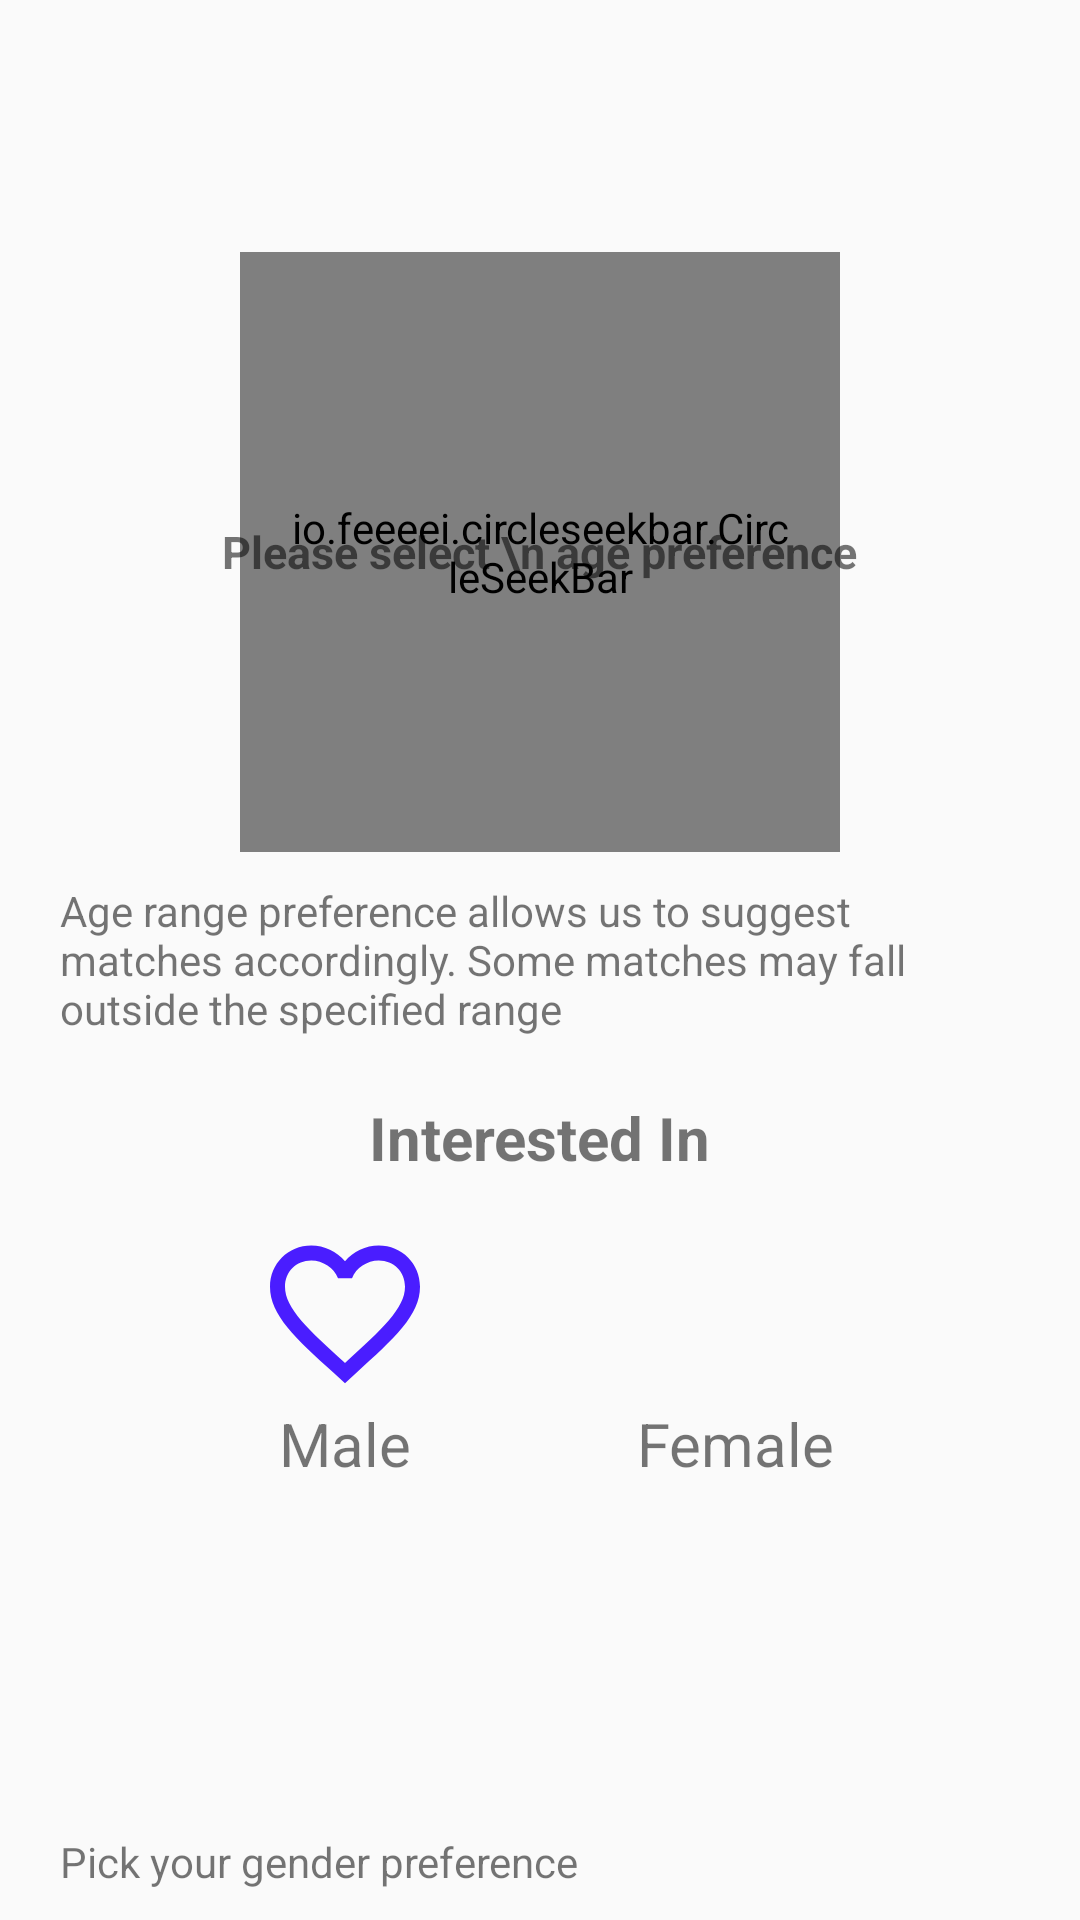

Produce the Android XML layout that renders to this screen, including the resource entries it uses.
<!-- AndroidManifest.xml: application theme AppTheme -->
<!-- res/layout/fragment_match_preferences.xml -->
<?xml version="1.0" encoding="utf-8"?>
<RelativeLayout xmlns:android="http://schemas.android.com/apk/res/android"
    xmlns:tools="http://schemas.android.com/tools"
    android:layout_width="match_parent"
    android:layout_height="match_parent"
    xmlns:app="http://schemas.android.com/apk/res-auto"
    tools:context=".MatchPreferences">

    <RelativeLayout
        android:layout_width="match_parent"
        android:layout_height="wrap_content"
        android:layout_above="@id/info"
        android:layout_marginBottom="10dp"
        >

        <io.feeeei.circleseekbar.CircleSeekBar
            android:id="@+id/circle_seek_bar"
            android:layout_width="200dp"
            android:layout_height="200dp"
            android:padding="16dp"
            app:wheel_pointer_radius="8dp"
            app:wheel_reached_width="15dp"
            app:wheel_unreached_width="15dp"
            app:wheel_scroll_only_one_circle="true"
            android:layout_centerHorizontal="true"
            app:wheel_max_process="70"
            />

        <TextView
            android:id="@+id/progress"
            android:layout_width="wrap_content"
            android:layout_height="wrap_content"
            android:layout_centerHorizontal="true"
            android:layout_centerVertical="true"
            android:textSize="15dp"
            android:text="Please select \n age preference"
            android:textColor="@color/red_500"
            android:textStyle="bold"
            />

    </RelativeLayout>

    <TextView
        android:id="@+id/info"
        android:layout_width="wrap_content"
        android:layout_height="wrap_content"
        android:text="Age range preference allows us to suggest matches accordingly. Some matches may fall outside the specified range"
        android:layout_centerVertical="true"
        android:layout_centerHorizontal="true"
        android:layout_marginLeft="40dp"
        />

    <TextView
        android:id="@+id/Interested_in"
        android:layout_marginTop="20dp"
        android:layout_width="wrap_content"
        android:layout_height="wrap_content"
        android:layout_centerHorizontal="true"
        android:layout_below="@id/info"
        android:text="Interested In"
        android:textStyle="bold"
        android:textSize="20sp"
        />

    <TextView
        android:layout_width="wrap_content"
        android:layout_height="wrap_content"
        android:text="Pick your gender preference"
        android:layout_marginLeft="20dp"
        android:layout_marginBottom="10dp"
        android:layout_alignParentBottom="true"
        android:layout_alignParentStart="true"/>

    <LinearLayout
        android:id="@+id/male_female_selection"
        android:layout_width="match_parent"
        android:layout_height="wrap_content"
        android:layout_below="@id/Interested_in"
        android:layout_marginTop="15dp"
        android:orientation="horizontal"
        android:gravity="center">

        <LinearLayout
            android:layout_width="80dp"
            android:layout_height="wrap_content"
            android:orientation="vertical"
            >

            <ToggleButton
                android:layout_gravity="center"
                android:gravity="center"
                android:id="@+id/male"
                android:layout_width="60dp"
                android:layout_height="60dp"
                android:background="@drawable/final_male"
                android:checked="false"
                android:text=""
                android:textOff=""
                android:textOn=""
                />

            <TextView
                android:layout_gravity="center"
                android:gravity="center"
                android:id="@+id/male_text"
                android:layout_width="wrap_content"
                android:layout_height="wrap_content"
                android:text="Male"
                android:textSize="20dp"
                />

        </LinearLayout>

        <LinearLayout
            android:layout_width="80dp"
            android:layout_height="wrap_content"
            android:orientation="vertical"
            android:layout_marginLeft="50dp"
            >

            <ToggleButton
                android:layout_gravity="center"
                android:id="@+id/female"
                android:layout_width="60dp"
                android:layout_height="60dp"
                android:background="@drawable/final_female"
                android:checked="false"
                android:text=""
                android:textOff=""
                android:textOn=""
                />

            <TextView
                android:layout_gravity="center"
                android:gravity="center"
                android:id="@+id/female_text"
                android:layout_width="wrap_content"
                android:layout_height="wrap_content"
                android:text="Female"
                android:textSize="20dp"
                />

        </LinearLayout>

    </LinearLayout>

</RelativeLayout>
<!-- resources referenced by this layout -->
<resources>
  <!-- drawable final_female (drawable) -->
  <?xml version="1.0" encoding="utf-8"?>
  <selector xmlns:android="http://schemas.android.com/apk/res/android">
  
      <item
          android:drawable="@drawable/female"
          android:state_checked="true"
          />
  
      <item
          android:drawable="@drawable/female_boundary"
          android:state_checked="false"
          />
  
  </selector>
  <!-- drawable final_male (drawable) -->
  <?xml version="1.0" encoding="utf-8"?>
  <selector xmlns:android="http://schemas.android.com/apk/res/android">
  
      <item
          android:drawable="@drawable/male"
          android:state_checked="true"
          />
  
      <item
          android:drawable="@drawable/male_boundary"
          android:state_checked="false"
          />
  
  </selector>
  <style name="AppTheme" parent="Theme.AppCompat.Light.NoActionBar">
          
          <item name="colorPrimary">@color/colorPrimary</item>
          <item name="colorPrimaryDark">@color/colorPrimaryDark</item>
          <item name="colorAccent">@color/colorAccent</item>
      </style>
  <!-- drawable female (drawable) -->
  <vector android:height="24dp" android:tint="#FF2F82"
      android:viewportHeight="24.0" android:viewportWidth="24.0"
      android:width="24dp" xmlns:android="http://schemas.android.com/apk/res/android">
      <path android:fillColor="#FF000000" android:pathData="M12,21.35l-1.45,-1.32C5.4,15.36 2,12.28 2,8.5 2,5.42 4.42,3 7.5,3c1.74,0 3.41,0.81 4.5,2.09C13.09,3.81 14.76,3 16.5,3 19.58,3 22,5.42 22,8.5c0,3.78 -3.4,6.86 -8.55,11.54L12,21.35z"/>
  </vector>
  <!-- drawable male (drawable) -->
  <vector android:height="24dp" android:tint="#4A1DFF"
      android:viewportHeight="24.0" android:viewportWidth="24.0"
      android:width="24dp" xmlns:android="http://schemas.android.com/apk/res/android">
      <path android:fillColor="#FF000000" android:pathData="M12,21.35l-1.45,-1.32C5.4,15.36 2,12.28 2,8.5 2,5.42 4.42,3 7.5,3c1.74,0 3.41,0.81 4.5,2.09C13.09,3.81 14.76,3 16.5,3 19.58,3 22,5.42 22,8.5c0,3.78 -3.4,6.86 -8.55,11.54L12,21.35z"/>
  </vector>
  <!-- drawable male_boundary (drawable) -->
  <vector android:height="24dp" android:tint="#4A1DFF"
      android:viewportHeight="24.0" android:viewportWidth="24.0"
      android:width="24dp" xmlns:android="http://schemas.android.com/apk/res/android">
      <path android:fillColor="#FF000000" android:pathData="M16.5,3c-1.74,0 -3.41,0.81 -4.5,2.09C10.91,3.81 9.24,3 7.5,3 4.42,3 2,5.42 2,8.5c0,3.78 3.4,6.86 8.55,11.54L12,21.35l1.45,-1.32C18.6,15.36 22,12.28 22,8.5 22,5.42 19.58,3 16.5,3zM12.1,18.55l-0.1,0.1 -0.1,-0.1C7.14,14.24 4,11.39 4,8.5 4,6.5 5.5,5 7.5,5c1.54,0 3.04,0.99 3.57,2.36h1.87C13.46,5.99 14.96,5 16.5,5c2,0 3.5,1.5 3.5,3.5 0,2.89 -3.14,5.74 -7.9,10.05z"/>
  </vector>
  <color name="colorPrimary">#6200EE</color>
  <color name="colorPrimaryDark">#3700B3</color>
  <color name="colorAccent">#03DAC5</color>
</resources>
